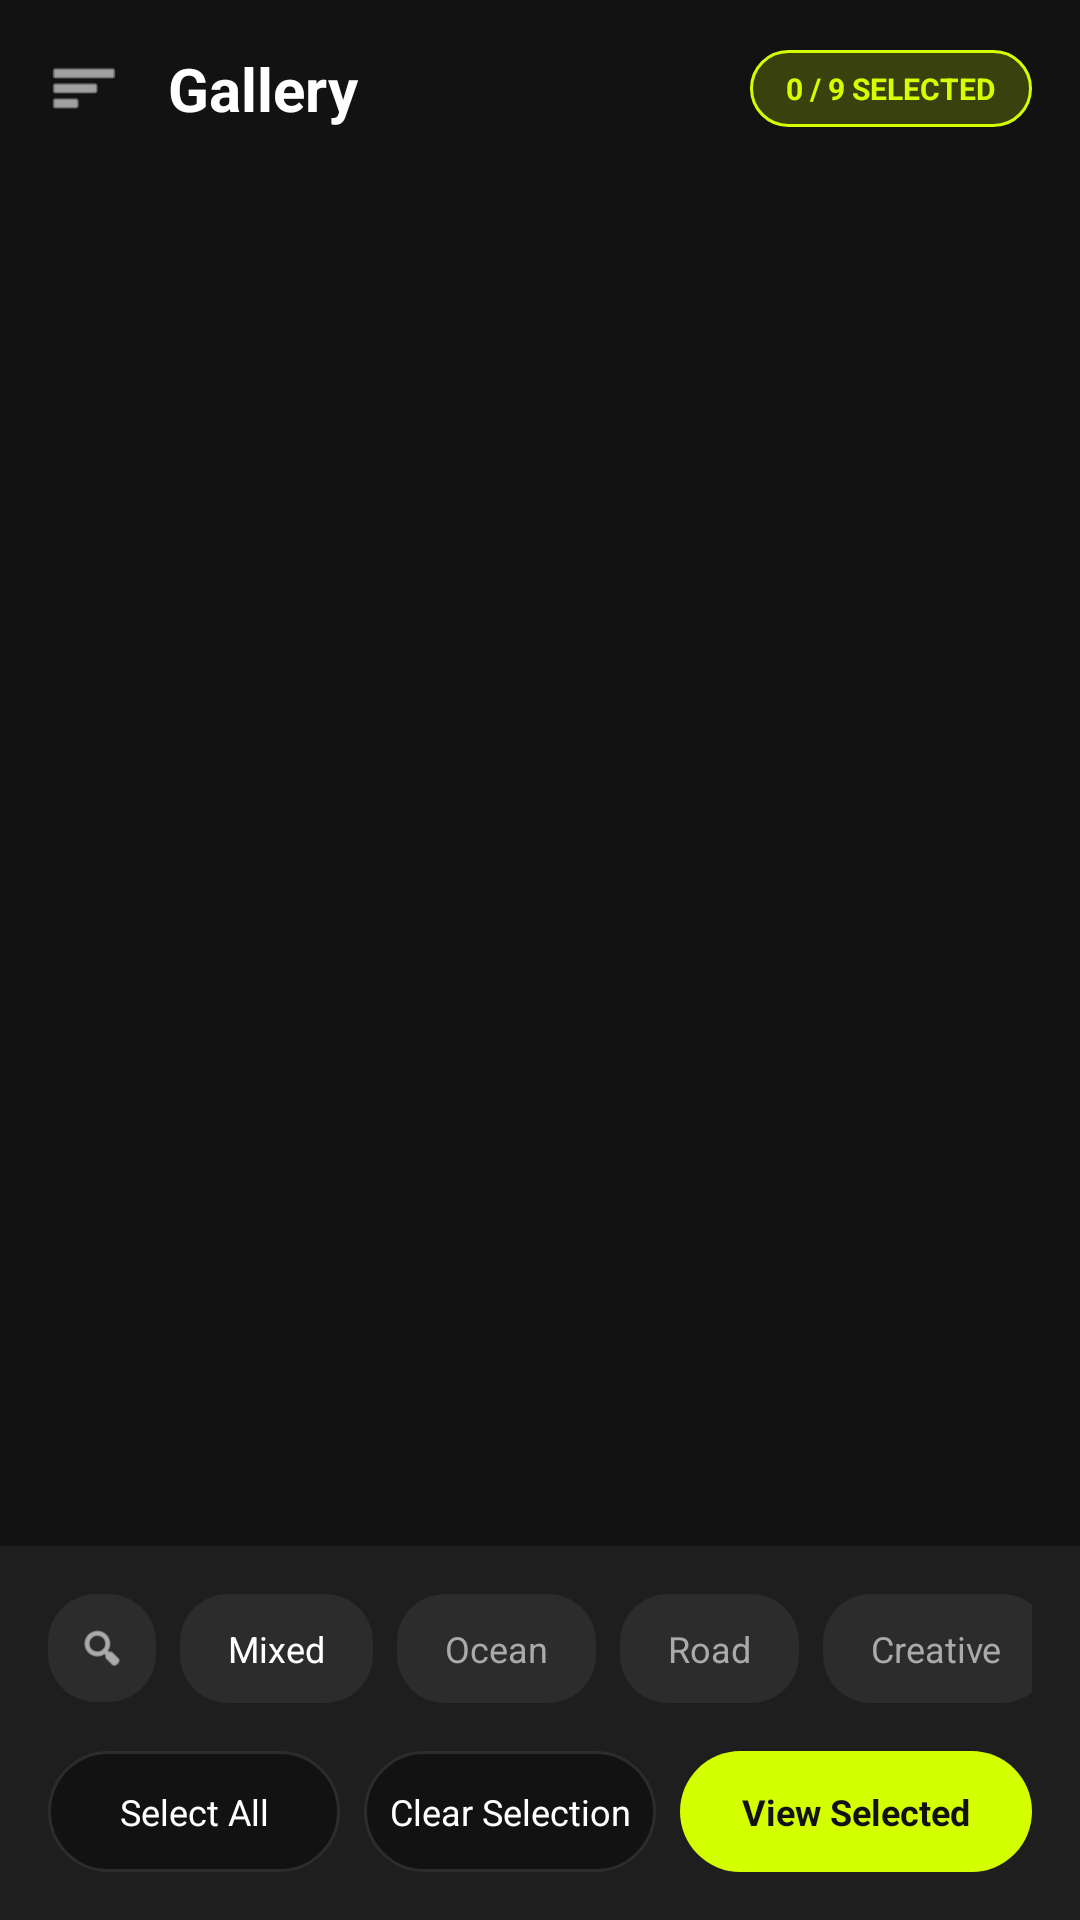

Here is an Android app screen rendered from its layout file. Give the layout XML and the strings, colors and styles it references.
<!-- AndroidManifest.xml: application theme Theme.BasicViewsApp -->
<!-- res/layout/activity_image_grid.xml -->
<?xml version="1.0" encoding="utf-8"?>
<androidx.constraintlayout.widget.ConstraintLayout xmlns:android="http://schemas.android.com/apk/res/android"
    xmlns:app="http://schemas.android.com/apk/res-auto"
    xmlns:tools="http://schemas.android.com/tools"
    android:layout_width="match_parent"
    android:layout_height="match_parent"
    android:background="@color/gallery_bg"
    tools:context=".ImageGridActivity">

    
    <LinearLayout
        android:id="@+id/topBar"
        android:layout_width="match_parent"
        android:layout_height="wrap_content"
        android:orientation="horizontal"
        android:padding="16dp"
        android:gravity="center_vertical"
        app:layout_constraintTop_toTopOf="parent">

        <ImageView
            android:layout_width="24dp"
            android:layout_height="24dp"
            android:src="@android:drawable/ic_menu_sort_by_size"
            app:tint="@color/text_dark_primary" />

        <TextView
            android:layout_width="0dp"
            android:layout_height="wrap_content"
            android:layout_weight="1"
            android:text="Gallery"
            android:textColor="@color/text_dark_primary"
            android:textSize="20sp"
            android:textStyle="bold"
            android:layout_marginStart="16dp" />

        <TextView
            android:id="@+id/tvSelectionCount"
            android:layout_width="wrap_content"
            android:layout_height="wrap_content"
            android:text="0 / 9 SELECTED"
            android:textColor="@color/neon_accent"
            android:textSize="10sp"
            android:textStyle="bold"
            android:background="@drawable/bg_neon_pill"
            android:paddingHorizontal="12dp"
            android:paddingVertical="6dp" />
    </LinearLayout>

    
    <GridView
        android:id="@+id/gridView"
        android:layout_width="match_parent"
        android:layout_height="0dp"
        android:numColumns="3"
        android:horizontalSpacing="2dp"
        android:verticalSpacing="2dp"
        android:padding="2dp"
        android:clipToPadding="false"
        android:stretchMode="columnWidth"
        app:layout_constraintTop_toBottomOf="@id/topBar"
        app:layout_constraintBottom_toTopOf="@id/bottomControlsContainer" />

    
    <LinearLayout
        android:id="@+id/bottomControlsContainer"
        android:layout_width="match_parent"
        android:layout_height="wrap_content"
        android:orientation="vertical"
        android:background="@color/gallery_surface"
        app:layout_constraintBottom_toBottomOf="parent">

        
        <HorizontalScrollView
            android:layout_width="match_parent"
            android:layout_height="wrap_content"
            android:scrollbars="none"
            android:padding="16dp">

            <LinearLayout
                android:layout_width="wrap_content"
                android:layout_height="wrap_content"
                android:orientation="horizontal"
                android:gravity="center_vertical">

                
                <FrameLayout
                    android:layout_width="36dp"
                    android:layout_height="36dp"
                    android:background="@drawable/bg_chip_dark"
                    android:layout_marginEnd="8dp">
                    <ImageView
                        android:layout_width="16dp"
                        android:layout_height="16dp"
                        android:layout_gravity="center"
                        android:src="@android:drawable/ic_menu_search"
                        app:tint="@color/text_dark_primary" />
                </FrameLayout>

                <TextView
                    android:layout_width="wrap_content"
                    android:layout_height="wrap_content"
                    android:text="Mixed"
                    android:textColor="@color/text_dark_primary"
                    android:textSize="12sp"
                    android:background="@drawable/bg_chip_dark"
                    android:paddingHorizontal="16dp"
                    android:paddingVertical="10dp"
                    android:layout_marginEnd="8dp" />

                <TextView
                    android:layout_width="wrap_content"
                    android:layout_height="wrap_content"
                    android:text="Ocean"
                    android:textColor="@color/text_dark_secondary"
                    android:textSize="12sp"
                    android:background="@drawable/bg_chip_dark"
                    android:paddingHorizontal="16dp"
                    android:paddingVertical="10dp"
                    android:layout_marginEnd="8dp" />

                <TextView
                    android:layout_width="wrap_content"
                    android:layout_height="wrap_content"
                    android:text="Road"
                    android:textColor="@color/text_dark_secondary"
                    android:textSize="12sp"
                    android:background="@drawable/bg_chip_dark"
                    android:paddingHorizontal="16dp"
                    android:paddingVertical="10dp"
                    android:layout_marginEnd="8dp" />

                <TextView
                    android:layout_width="wrap_content"
                    android:layout_height="wrap_content"
                    android:text="Creative"
                    android:textColor="@color/text_dark_secondary"
                    android:textSize="12sp"
                    android:background="@drawable/bg_chip_dark"
                    android:paddingHorizontal="16dp"
                    android:paddingVertical="10dp" />
            </LinearLayout>
        </HorizontalScrollView>

        
        <LinearLayout
            android:layout_width="match_parent"
            android:layout_height="wrap_content"
            android:orientation="horizontal"
            android:paddingHorizontal="16dp"
            android:paddingBottom="16dp">

            <TextView
                android:id="@+id/btnSelectAll"
                android:layout_width="0dp"
                android:layout_height="wrap_content"
                android:layout_weight="1"
                android:text="Select All"
                android:textColor="@color/text_dark_primary"
                android:textSize="12sp"
                android:gravity="center"
                android:background="@drawable/bg_dark_button"
                android:paddingVertical="12dp"
                android:layout_marginEnd="8dp" />

            <TextView
                android:id="@+id/btnClearSelection"
                android:layout_width="0dp"
                android:layout_height="wrap_content"
                android:layout_weight="1"
                android:text="Clear Selection"
                android:textColor="@color/text_dark_primary"
                android:textSize="12sp"
                android:gravity="center"
                android:background="@drawable/bg_dark_button"
                android:paddingVertical="12dp"
                android:layout_marginEnd="8dp" />

            <TextView
                android:id="@+id/btnViewSelected"
                android:layout_width="0dp"
                android:layout_height="wrap_content"
                android:layout_weight="1.2"
                android:text="View Selected"
                android:textColor="@color/gallery_bg"
                android:textStyle="bold"
                android:textSize="12sp"
                android:gravity="center"
                android:background="@drawable/bg_neon_button"
                android:paddingVertical="12dp" />

        </LinearLayout>
    </LinearLayout>
</androidx.constraintlayout.widget.ConstraintLayout>
<!-- resources referenced by this layout -->
<resources>
  <color name="gallery_bg">#121212</color>
  <color name="gallery_surface">#1E1E1E</color>
  <color name="neon_accent">#D4FF00</color>
  <color name="text_dark_primary">#FFFFFF</color>
  <color name="text_dark_secondary">#AAAAAA</color>
  <!-- drawable bg_chip_dark (drawable) -->
  <?xml version="1.0" encoding="utf-8"?>
  <shape xmlns:android="http://schemas.android.com/apk/res/android">
      <solid android:color="@color/gallery_chip_bg" />
      <corners android:radius="16dp" />
  </shape>
  <!-- drawable bg_dark_button (drawable) -->
  <?xml version="1.0" encoding="utf-8"?>
  <shape xmlns:android="http://schemas.android.com/apk/res/android">
      <solid android:color="@color/gallery_bg" />
      <corners android:radius="24dp" />
      <stroke android:width="1dp" android:color="@color/gallery_chip_bg" />
  </shape>
  <!-- drawable bg_neon_button (drawable) -->
  <?xml version="1.0" encoding="utf-8"?>
  <shape xmlns:android="http://schemas.android.com/apk/res/android">
      <solid android:color="@color/neon_accent" />
      <corners android:radius="24dp" />
  </shape>
  <!-- drawable bg_neon_pill (drawable) -->
  <?xml version="1.0" encoding="utf-8"?>
  <shape xmlns:android="http://schemas.android.com/apk/res/android">
      <solid android:color="@color/neon_accent_dim" />
      <corners android:radius="16dp" />
      <stroke android:width="1dp" android:color="@color/neon_accent" />
  </shape>
  <style name="Theme.BasicViewsApp" parent="Theme.Material3.DayNight.NoActionBar">
          <item name="colorPrimary">@color/primary</item>
          <item name="android:windowBackground">@color/bg_light</item>
      </style>
  <color name="gallery_chip_bg">#2C2C2C</color>
  <color name="neon_accent_dim">#33D4FF00</color>
  <color name="primary">#6366F1</color>
  <color name="bg_light">#F8FAFC</color>
</resources>
